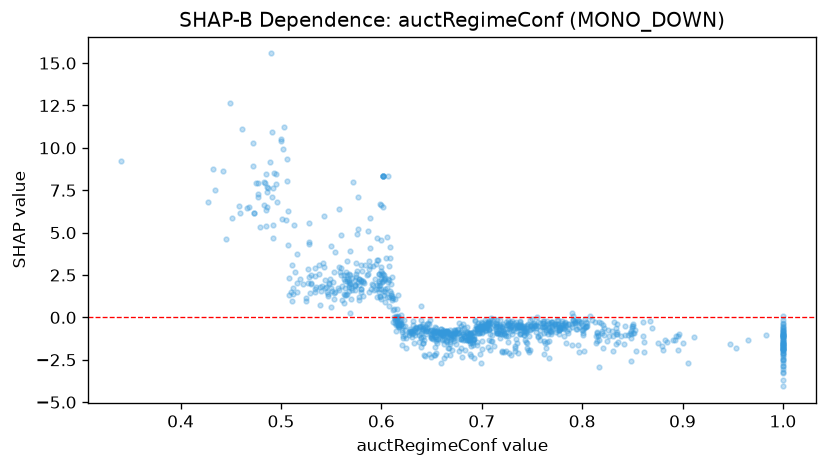

The data file committed next to this chart (first rows):
feature_value, shap_value
0.703, -0.4261
0.849, -1.214
0.73, -0.99
0.449, 12.62
0.53, 2.49
0.758, -0.7635
0.543, 6.009
0.501, 5.828
0.82, -0.9125
0.512, 1.402
0.765, -0.1888
0.434, 7.53
0.715, -0.4953
0.516, 2.002
0.778, -0.7058
0.815, -0.9424
0.839, -1.116
0.625, -1.24
0.726, -1.448
0.853, -0.7316
0.911, -1.178
0.633, -0.7439
0.511, 0.9383
0.705, -0.4296
0.611, 1.253
0.639, -1.719
0.762, -0.2001
0.592, 3.06
0.576, 2.746
0.781, -0.4688
0.745, -0.5355
0.635, -0.8877
0.601, 2.07
0.614, -0.107
0.737, -0.522
0.61, 1.331
0.787, -0.3962
0.754, -0.4774
1.0, -1.507
0.492, 5.461
0.772, -0.3696
0.63, -0.8246
0.613, 0.03149
0.527, 2.842
0.735, -0.646
0.688, -0.9585
0.688, -1.173
0.769, -0.8123
0.751, -0.3852
0.685, -0.5657
0.485, 8.46
0.743, -0.7305
0.728, -0.6015
0.477, 7.931
0.489, 9.173
0.62, -0.1804
0.743, -0.8547
0.786, -0.403
0.658, -1.042
0.442, 8.635
... 962 more rows
